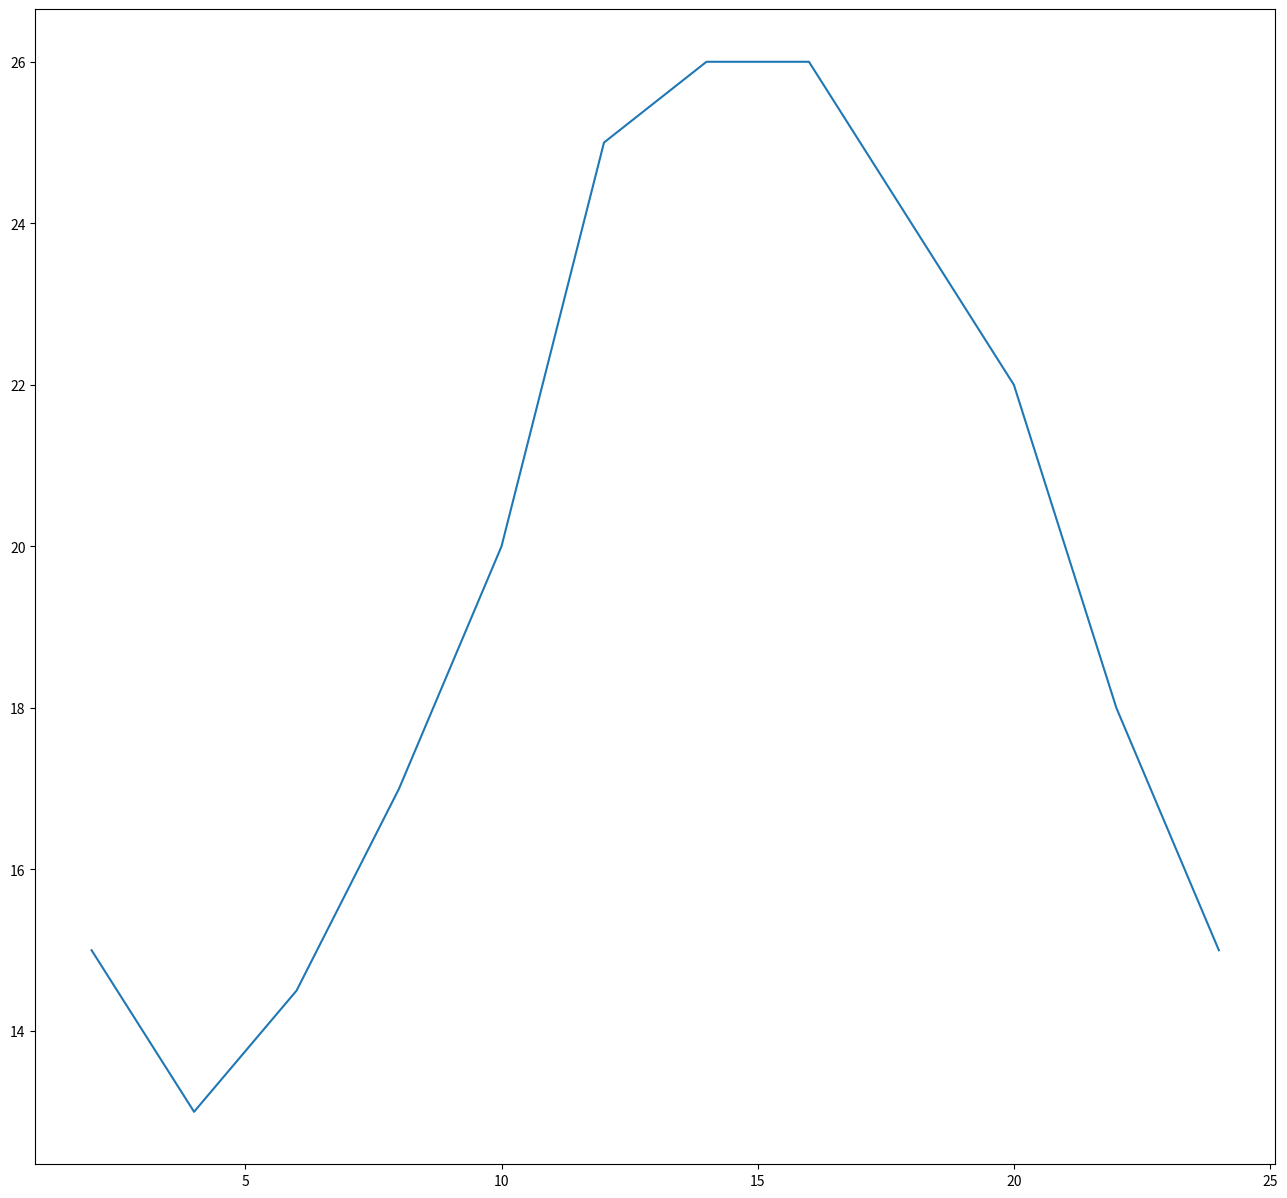

The script that saved this image:
from matplotlib import pyplot as plt

fig = plt.figure(figsize=(16,15),dpi = 80)
# figure图像图标的意思，在这里指的就是我们画的图
# 通过实例化一个figure并且传递参数，能够在后台自动使用该figure实例
# 在图像模糊的时候可以传入dpi参数，让图片更加清晰


x = range(2,26,2)
# 数据在x轴的位置，是一个可迭代对象

y = [15,13,14.5,17,20,25,26,26,24,22,18,15]
# 数据在y轴的位置，是一个可迭代对象
# x轴和y轴的数据一起组成了所有要绘制出的坐标

plt.plot(x,y)  # 传入x和y，通过plot绘制出折线图

plt.savefig("./sig_size.png")
# 保存图片

plt.show()   # 在执行程序的时候展示图形


